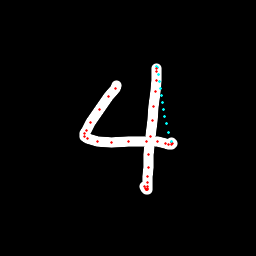

Values plotted in this chart, from the file beside it:
x, y, hover, eod
116, 85.16, 0.0, 0.0
115.1, 88.33, 0.0, 0.0
108.9, 96.72, 0.0, 0.0
99.42, 109.9, 0.0, 0.0
90.83, 122.2, 0.0, 0.0
86.39, 130.1, 0.0, 0.0
84.81, 133.9, 0.0, 0.0
84.67, 136.6, 0.0, 0.0
87.5, 138.7, 0.0, 0.0
97.8, 141.4, 0.0, 0.0
111.6, 142, 0.0, 0.0
129, 141.8, 0.0, 0.0
146.2, 141.4, 0.0, 0.0
158, 141.6, 0.0, 0.0
165, 143.4, 0.0, 0.0
168.2, 144.1, 0.0, 0.0
171.4, 144.4, 0.0, 0.0
172.8, 143.7, 0.0, 0.0
171.8, 142.3, 0.0, 0.0
171, 141.5, 1.0, 0.0
168.7, 132.6, 1.0, 0.0
166.3, 123.7, 1.0, 0.0
164.9, 116.4, 1.0, 0.0
163.8, 109.3, 1.0, 0.0
162.7, 102.3, 1.0, 0.0
161.6, 95.3, 1.0, 0.0
160.4, 88.28, 1.0, 0.0
159.3, 81.26, 1.0, 0.0
158.2, 74.22, 1.0, 0.0
157.1, 67.17, 1.0, 0.0
156.8, 66.41, 1.0, 0.0
156.7, 68.68, 0.0, 0.0
156.6, 71.6, 0.0, 0.0
156.4, 80.26, 0.0, 0.0
155.4, 91.91, 0.0, 0.0
153.4, 106.1, 0.0, 0.0
152.2, 120.9, 0.0, 0.0
150.4, 136.6, 0.0, 0.0
148.5, 154.5, 0.0, 0.0
148.4, 167.3, 0.0, 0.0
147.9, 176.7, 0.0, 0.0
147.7, 182.7, 0.0, 0.0
147.3, 186.4, 0.0, 0.0
147.1, 188.8, 0.0, 0.0
147.1, 189.8, 0.0, 0.0
147, 189.9, 0.0, 0.0
146.9, 189.9, 0.0, 0.0
146.9, 189.7, 0.0, 0.0
146.9, 189.5, 0.0, 0.0
145.7, 188.1, 0.0, 0.0
144.4, 186.1, 0.0, 1.0
